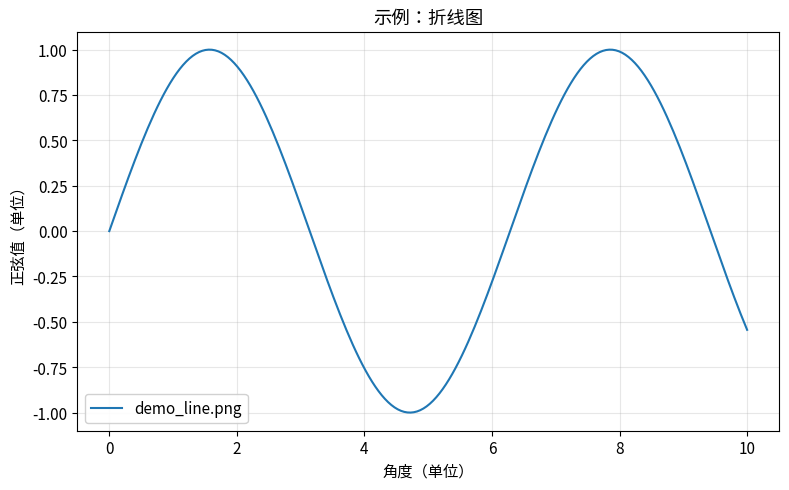

The script that saved this image:
# -*- coding: utf-8 -*-
"""
matplotlib 中文画图模板（竞赛通用）
====================================
用法：
    1. 直接复制本文件到赛题工作区 03_结果与图表/ 下
    2. 按需选择下面的函数，改数据即可
    3. 所有图统一保存为 PNG，dpi=300

关键点（踩坑记录）：
    - macOS/Windows 默认字体不含中文字形，直接 plt.title("中文") 会显示方框
    - 必须先设置中文字体（见 set_chinese_font()）
    - 保存图片时 font.sans-serif 必须已设置，否则 PDF/PNG 都乱码
    - 论文配图字号 >= 10pt，坐标轴必须带单位
"""

import matplotlib
matplotlib.use("Agg")          # 服务器/无界面环境必须
import matplotlib.pyplot as plt
import numpy as np

# ------------------------------------------------------------
# 1. 中文字体设置（每个脚本开头都要调用！）
# ------------------------------------------------------------
def set_chinese_font():
    """自动探测系统中文字体并设置。macOS/Windows/Linux 通用。"""
    import matplotlib.font_manager as fm
    candidates = ["PingFang SC", "Hiragino Sans GB", "Microsoft YaHei",
                  "SimHei", "Arial Unicode MS", "Noto Sans CJK SC",
                  "WenQuanYi Zen Hei", "Heiti SC"]
    available = {f.name for f in fm.fontManager.ttflist}
    for name in candidates:
        if name in available:
            plt.rcParams["font.sans-serif"] = [name] + \
                [x for x in candidates if x != name]
            plt.rcParams["axes.unicode_minus"] = False   # 负号正常显示
            print(f"使用中文字体: {name}")
            return
    print("警告：未找到中文字体，中文将显示为方框！")

set_chinese_font()   # 立即调用

# 全局样式（可统一调整）
plt.rcParams.update({
    "figure.dpi": 120,
    "savefig.dpi": 300,
    "font.size": 11,
    "axes.grid": True,
    "grid.alpha": 0.3,
    "legend.framealpha": 0.9,
})

# ------------------------------------------------------------
# 2. 折线图（趋势/时序/曲线拟合）
# ------------------------------------------------------------
def line_plot(x, y, xlabel="x", ylabel="y", title="", label=None,
              fname="line.png"):
    fig, ax = plt.subplots(figsize=(8, 5))
    ax.plot(x, y, "-", lw=1.5, color="#1f77b4", label=label)
    ax.set_xlabel(f"{xlabel}（单位）")
    ax.set_ylabel(f"{ylabel}（单位）")
    ax.set_title(title)
    if label:
        ax.legend()
    fig.tight_layout()
    fig.savefig(fname)
    plt.close(fig)
    print(f"已保存: {fname}")

# ------------------------------------------------------------
# 3. 散点图 + 拟合直线（回归可视化）
# ------------------------------------------------------------
def scatter_fit(x, y, xlabel="x", ylabel="y", title="", fname="scatter.png"):
    fig, ax = plt.subplots(figsize=(8, 5))
    ax.scatter(x, y, s=18, color="#ff7f0e", alpha=0.7, label="数据点")
    k, b = np.polyfit(x, y, 1)
    xs = np.linspace(x.min(), x.max(), 100)
    ax.plot(xs, k * xs + b, "r-", lw=1.5, label=f"拟合: y = {k:.3f}x {b:+.3f}")
    ax.set_xlabel(f"{xlabel}（单位）")
    ax.set_ylabel(f"{ylabel}（单位）")
    ax.set_title(title)
    ax.legend()
    fig.tight_layout()
    fig.savefig(fname)
    plt.close(fig)

# ------------------------------------------------------------
# 4. 柱状图（对比/排名）
# ------------------------------------------------------------
def bar_plot(labels, values, xlabel="", ylabel="", title="",
             fname="bar.png", value_label=True):
    fig, ax = plt.subplots(figsize=(9, 5))
    bars = ax.bar(labels, values, color="#2ca02c", edgecolor="black", lw=0.5)
    if value_label:   # 柱顶标数值
        for b, v in zip(bars, values):
            ax.text(b.get_x() + b.get_width() / 2, v,
                    f"{v:.2f}", ha="center", va="bottom", fontsize=9)
    ax.set_ylabel(f"{ylabel}（单位）")
    ax.set_title(title)
    fig.tight_layout()
    fig.savefig(fname)
    plt.close(fig)

# ------------------------------------------------------------
# 5. 双 y 轴（两个不同量纲的量）
# ------------------------------------------------------------
def twin_plot(x, y1, y2, labels=("左轴", "右轴"), xlabel="x",
              fname="twin.png"):
    fig, ax1 = plt.subplots(figsize=(9, 5))
    ax1.plot(x, y1, "b-", lw=1.5, label=labels[0])
    ax1.set_ylabel(labels[0])
    ax2 = ax1.twinx()
    ax2.plot(x, y2, "r--", lw=1.5, label=labels[1])
    ax2.set_ylabel(labels[1])
    ax1.set_xlabel(xlabel)
    lines = ax1.get_lines() + ax2.get_lines()
    ax1.legend(lines, [l.get_label() for l in lines], loc="upper right")
    fig.tight_layout()
    fig.savefig(fname)
    plt.close(fig)

# ------------------------------------------------------------
# 6. 热力图（相关性矩阵）
# ------------------------------------------------------------
def heatmap(matrix, labels, title="", fname="heatmap.png",
            cmap="RdBu_r", vmin=-1, vmax=1):
    fig, ax = plt.subplots(figsize=(8, 7))
    im = ax.imshow(matrix, cmap=cmap, vmin=vmin, vmax=vmax)
    ax.set_xticks(range(len(labels))); ax.set_xticklabels(labels, rotation=45, ha="right")
    ax.set_yticks(range(len(labels))); ax.set_yticklabels(labels)
    for i in range(len(labels)):          # 格内标数值
        for j in range(len(labels)):
            ax.text(j, i, f"{matrix[i, j]:.2f}", ha="center", va="center",
                    fontsize=8)
    fig.colorbar(im, ax=ax, shrink=0.8)
    ax.set_title(title)
    fig.tight_layout()
    fig.savefig(fname)
    plt.close(fig)

# ------------------------------------------------------------
# 7. 3D 曲面图（两个变量对目标的影响）
# ------------------------------------------------------------
def surface_plot(X, Y, Z, xlabel="x", ylabel="y", zlabel="z",
                 title="", fname="surface.png"):
    from mpl_toolkits.mplot3d import Axes3D  # noqa
    fig = plt.figure(figsize=(9, 6))
    ax = fig.add_subplot(111, projection="3d")
    surf = ax.plot_surface(X, Y, Z, cmap="viridis", alpha=0.9,
                           linewidth=0, antialiased=True)
    ax.set_xlabel(xlabel); ax.set_ylabel(ylabel); ax.set_zlabel(zlabel)
    ax.set_title(title)
    fig.colorbar(surf, ax=ax, shrink=0.6)
    fig.tight_layout()
    fig.savefig(fname)
    plt.close(fig)

# ------------------------------------------------------------
# 8. 子图拼接（多图一张）
# ------------------------------------------------------------
def subplot_demo(data_list):
    """data_list: [(x, y, title), ...]，自动排成 2 列子图。"""
    n = len(data_list)
    cols = 2
    rows = (n + 1) // cols
    fig, axes = plt.subplots(rows, cols, figsize=(12, 4 * rows))
    axes = np.atleast_1d(axes).ravel()
    for ax, (x, y, t) in zip(axes, data_list):
        ax.plot(x, y, lw=1)
        ax.set_title(t)
    for ax in axes[n:]:
        ax.axis("off")
    fig.tight_layout()
    fig.savefig("subplot.png")
    plt.close(fig)

# ------------------------------------------------------------
# 9. 示例：跑一遍确认环境正常
# ------------------------------------------------------------
if __name__ == "__main__":
    x = np.linspace(0, 10, 200)
    line_plot(x, np.sin(x), "角度", "正弦值", "示例：折线图", "demo_line.png")
    print("画图模板测试完成，所有图已保存。")
